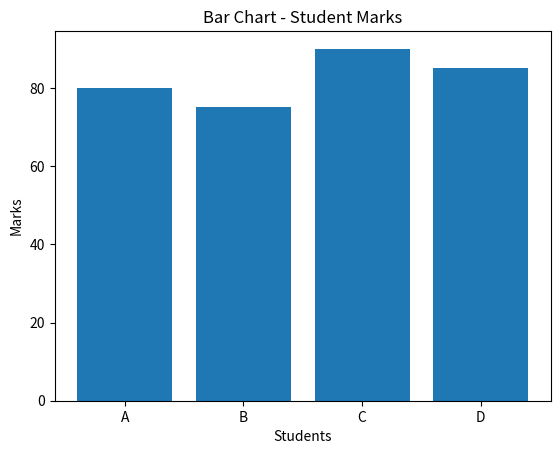
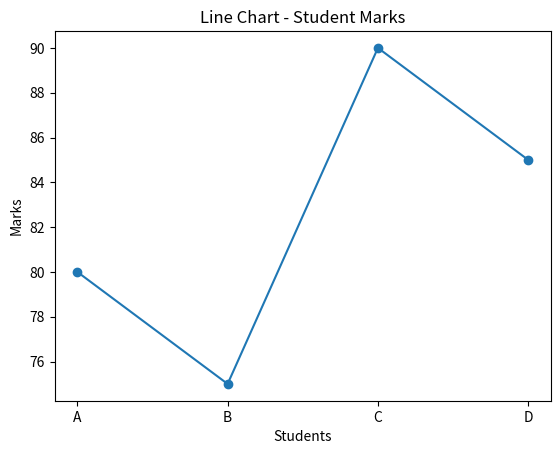
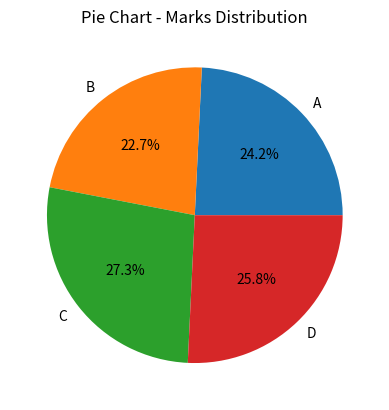

These figures' Python source, in order:
import matplotlib.pyplot as plt

# Data for visualization
names = ["A", "B", "C", "D"]
marks = [80, 75, 90, 85]

# 1. Bar Chart
plt.bar(names, marks)
plt.title("Bar Chart - Student Marks")
plt.xlabel("Students")
plt.ylabel("Marks")
plt.show()

# 2. Line Chart
plt.plot(names, marks, marker='o')
plt.title("Line Chart - Student Marks")
plt.xlabel("Students")
plt.ylabel("Marks")
plt.show()

# 3. Pie Chart
plt.pie(marks, labels=names, autopct='%1.1f%%')
plt.title("Pie Chart - Marks Distribution")
plt.show()
